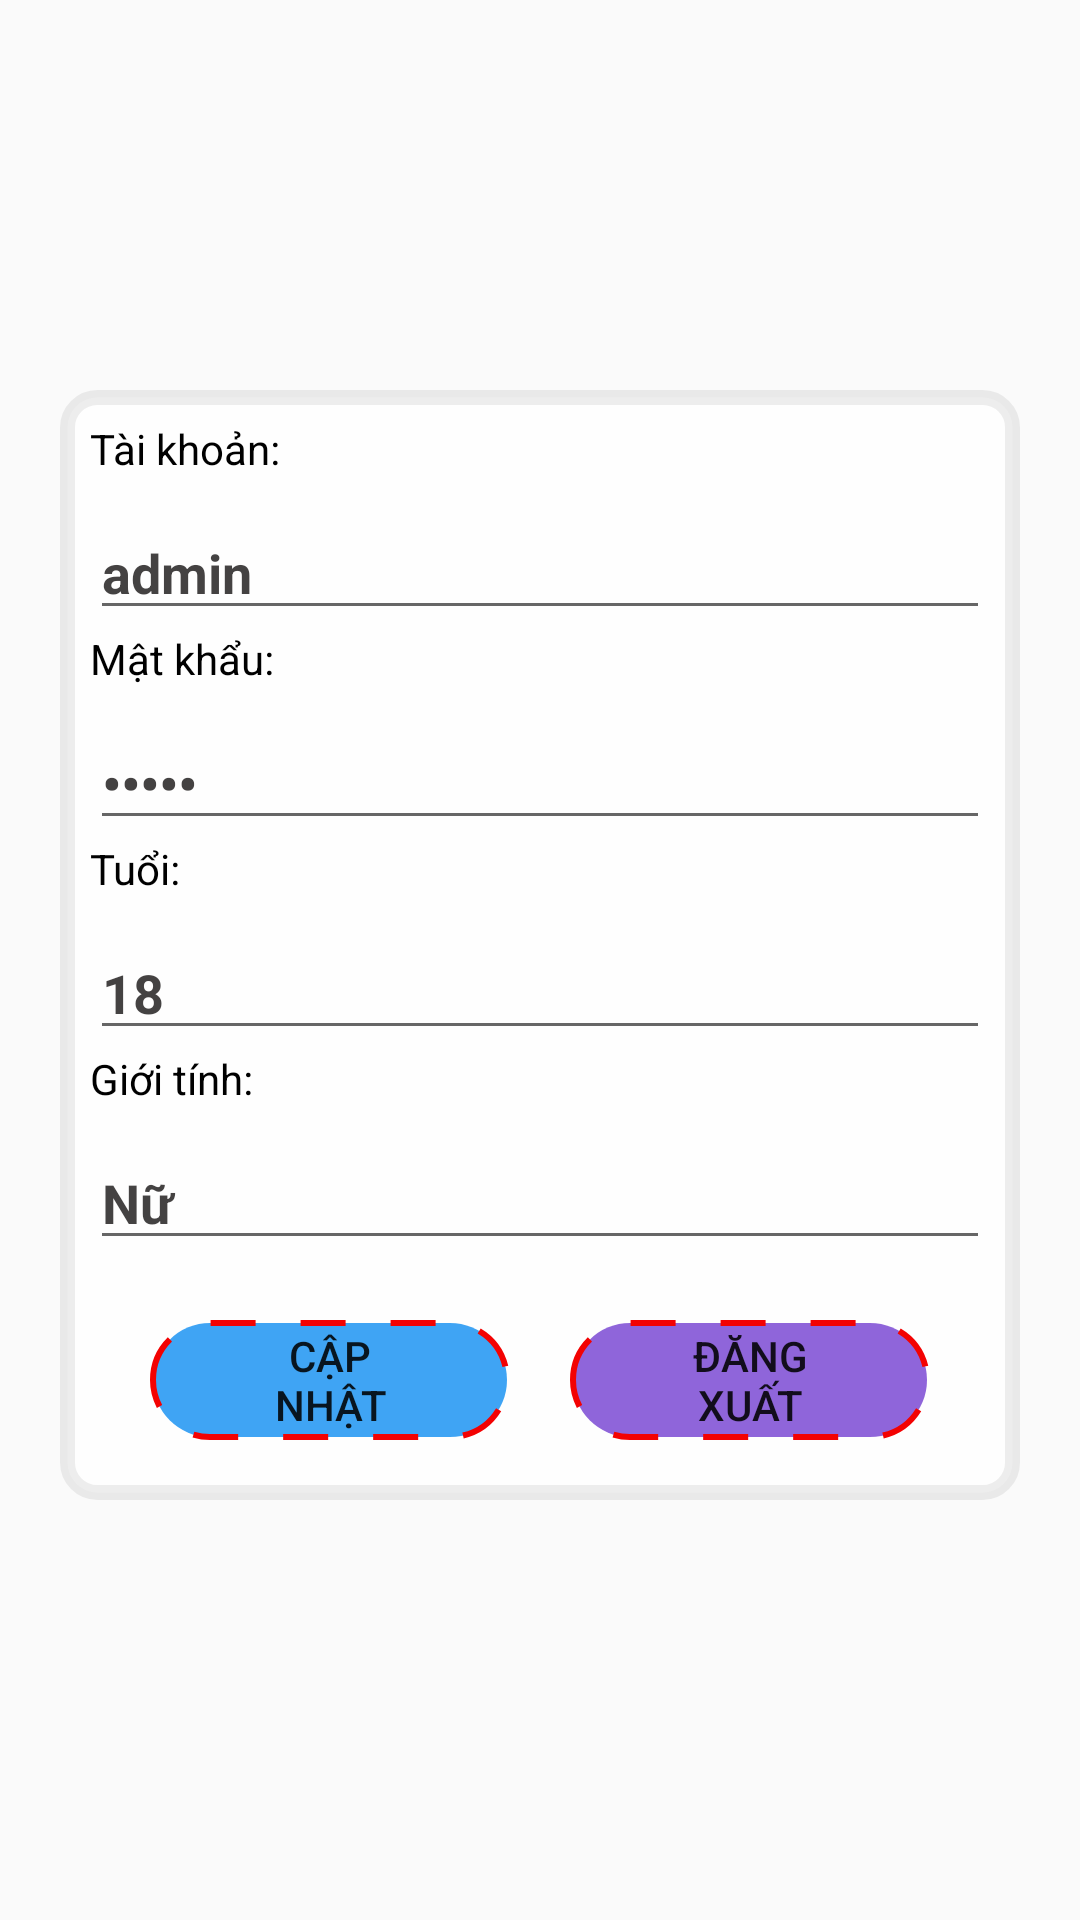

Android layout source for this screen:
<!-- AndroidManifest.xml: application theme AppTheme -->
<!-- res/layout/fragment_user.xml -->
<?xml version="1.0" encoding="utf-8"?>
<LinearLayout xmlns:android="http://schemas.android.com/apk/res/android"
    xmlns:tools="http://schemas.android.com/tools"
    xmlns:app="http://schemas.android.com/apk/res-auto"
    android:orientation="vertical"
    android:layout_width="match_parent"
    android:layout_height="match_parent"
    android:background="@drawable/bg">

    <ImageView
        android:layout_width="80dp"
        android:layout_height="80dp"
        android:src="@drawable/ic_cash"
        android:layout_gravity="center"
        android:layout_marginTop="30dp"/>
    <LinearLayout
        android:layout_width="wrap_content"
        android:layout_height="wrap_content"
        android:orientation="vertical"
        android:background="@drawable/layout_border"
        android:layout_gravity="center"
        android:layout_marginTop="20dp"
        android:padding="10dp">
        <TextView
            android:layout_width="wrap_content"
            android:layout_height="30dp"
            android:text="Tài khoản:"
            android:textColor="#000"/>
        <EditText
            android:id="@+id/edtUser"
            android:layout_width="300dp"
            android:layout_height="40dp"
            android:text="admin"
            android:textSize="18sp"
            android:textStyle="bold"
            android:textColor="#E12B2929"/>
        <TextView
            android:layout_width="wrap_content"
            android:layout_height="30dp"
            android:text="Mật khẩu:"
            android:textColor="#000"/>
        <EditText
            android:id="@+id/edtPass"
            android:layout_width="300dp"
            android:layout_height="40dp"
            android:text="admin"
            android:textSize="18sp"
            android:textStyle="bold"
            android:inputType="textPassword"
            android:textColor="#E12B2929"/>

        <TextView
            android:layout_width="wrap_content"
            android:layout_height="30dp"
            android:text="Tuổi:"
            android:textColor="#000"/>
        <EditText
            android:id="@+id/edtAge"
            android:layout_width="300dp"
            android:layout_height="40dp"
            android:text="18"
            android:textSize="18sp"
            android:textStyle="bold"
            android:textColor="#E12B2929"/>

        <TextView
            android:layout_width="wrap_content"
            android:layout_height="30dp"
            android:text="Giới tính:"
            android:textColor="#000"/>
        <EditText
            android:id="@+id/edtGender"
            android:layout_width="300dp"
            android:layout_height="40dp"
            android:text="Nữ"
            android:textSize="18sp"
            android:textStyle="bold"
            android:textColor="#E12B2929"/>

        <androidx.constraintlayout.widget.ConstraintLayout
            android:layout_width="match_parent"
            android:layout_height="50dp"
            android:layout_marginTop="20dp">
            <Button
                android:id="@+id/btnUpdate"
                android:layout_width="120dp"
                android:layout_height="40dp"
                android:text="Cập nhật"
                tools:ignore="MissingConstraints"
                app:layout_constraintRight_toLeftOf="@id/btnLogout"
                app:layout_constraintLeft_toLeftOf="parent"
                android:background="@drawable/user_update_custom_button"/>
            <Button
                android:id="@+id/btnLogout"
                android:layout_width="120dp"
                android:layout_height="40dp"
                android:text="Đăng xuất"
                tools:ignore="MissingConstraints"
                app:layout_constraintLeft_toRightOf="@id/btnUpdate"
                app:layout_constraintRight_toRightOf="parent"
                android:background="@drawable/user_logout_custom_button"/>
        </androidx.constraintlayout.widget.ConstraintLayout>
    </LinearLayout>

</LinearLayout>
<!-- resources referenced by this layout -->
<resources>
  <!-- drawable layout_border (drawable) -->
  <?xml version="1.0" encoding="utf-8"?>
  <shape
      xmlns:android="http://schemas.android.com/apk/res/android"
      android:shape="rectangle">
      <solid android:color="#E1FFFFFF"/>
      <stroke android:width="5dp" android:color="#11000000"/>
      <padding android:top="10dp" android:left="10dp" android:right="10dp" android:bottom="10dp"/>
      <corners android:radius="10dp"/>
  </shape>
  <!-- drawable user_logout_custom_button (drawable-v24) -->
  <?xml version="1.0" encoding="utf-8"?>
  <shape android:shape="rectangle"
      xmlns:android="http://schemas.android.com/apk/res/android" >
      <solid android:color="#D77B49D3"/>
      <corners android:radius="20dp"/>
      <stroke android:color="#F30202" android:width="2dp" android:dashGap="15dp" android:dashWidth="15dp"/>
      <padding android:right="30dp" android:left="30dp"/>
  </shape>
  <!-- drawable user_update_custom_button (drawable-v24) -->
  <?xml version="1.0" encoding="utf-8"?>
  <shape android:shape="rectangle"
      xmlns:android="http://schemas.android.com/apk/res/android" >
      <solid android:color="#DC2196F3"/>
      <corners android:radius="20dp"/>
      <stroke android:color="#F30202" android:width="2dp" android:dashGap="15dp" android:dashWidth="15dp"/>
      <padding android:right="30dp" android:left="30dp"/>
  </shape>
  <style name="AppTheme" parent="Theme.AppCompat.Light.NoActionBar">
  
          <item name="colorPrimary">#8D6E63</item>
          <item name="colorPrimaryDark">@color/colorPrimaryDark</item>
          <item name="colorAccent">#8D6E63</item>
      </style>
  <color name="colorPrimaryDark">#673AB7</color>
</resources>
